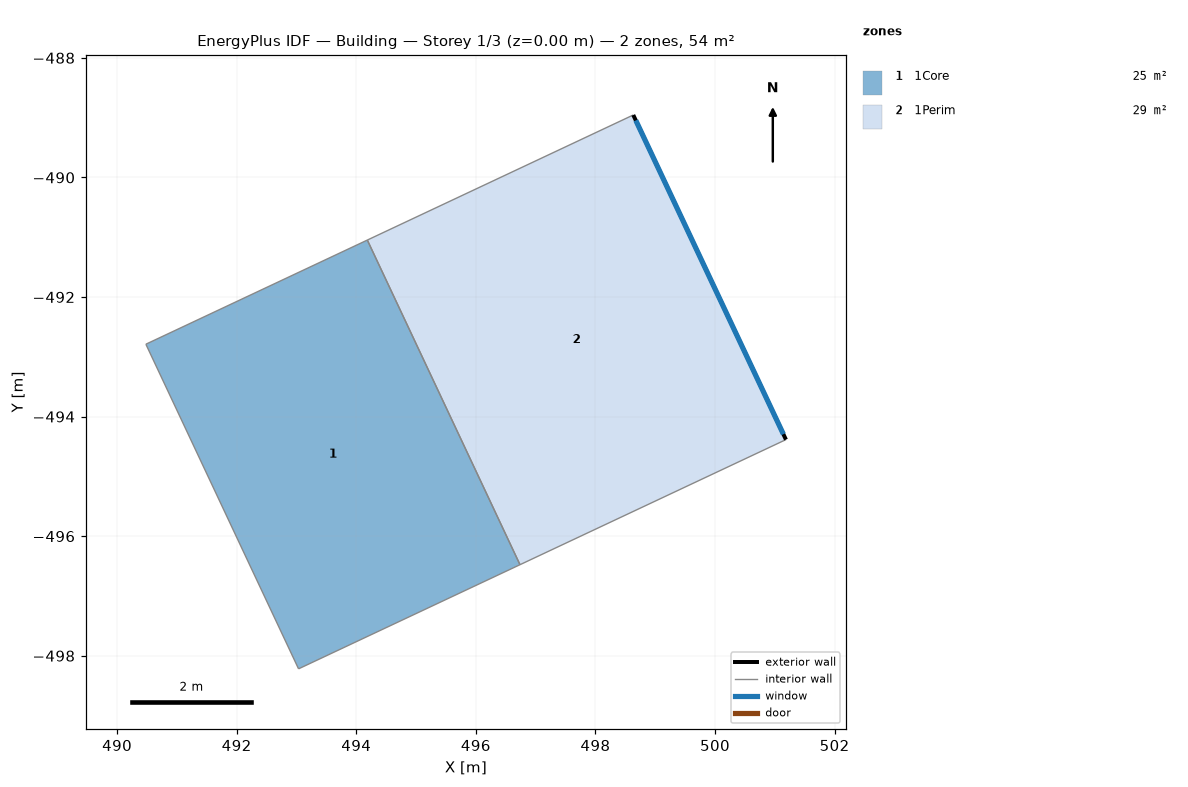
=== STOREY PLAN SPEC (per zone: floor XY polygon, exterior-wall plan segments, windows/doors) ===
zone 1: 1Core  (24.6 m²)
  floor: (496.74, -496.48) (493.03, -498.22) (490.48, -492.79) (494.18, -491.05)
  interior walls: 4
zone 2: 1Perim  (29.5 m²)
  floor: (501.19, -494.39) (496.74, -496.48) (494.18, -491.05) (498.63, -488.96)
  exterior wall: (498.63, -488.96) – (501.19, -494.39)  [6.0 m]
    window: (498.68, -489.05) – (501.14, -494.29)  [14.8 m²]
  interior walls: 3

=== DERIVED (storey summary) ===
Building: Building
Storey: 1 of 3  (floor level z = 0.00 m)
Storey gross floor area: 54.0 m²
Zones on this storey: 2
  - 1Core: floor 24.6 m²
  - 1Perim: floor 29.5 m²; exterior wall 6.0 m (24.7 m²); 1 window(s) 14.8 m²; WWR 60.0%
Zone adjacency (shared interzone walls):
  - 1Core ↔ 1Perim